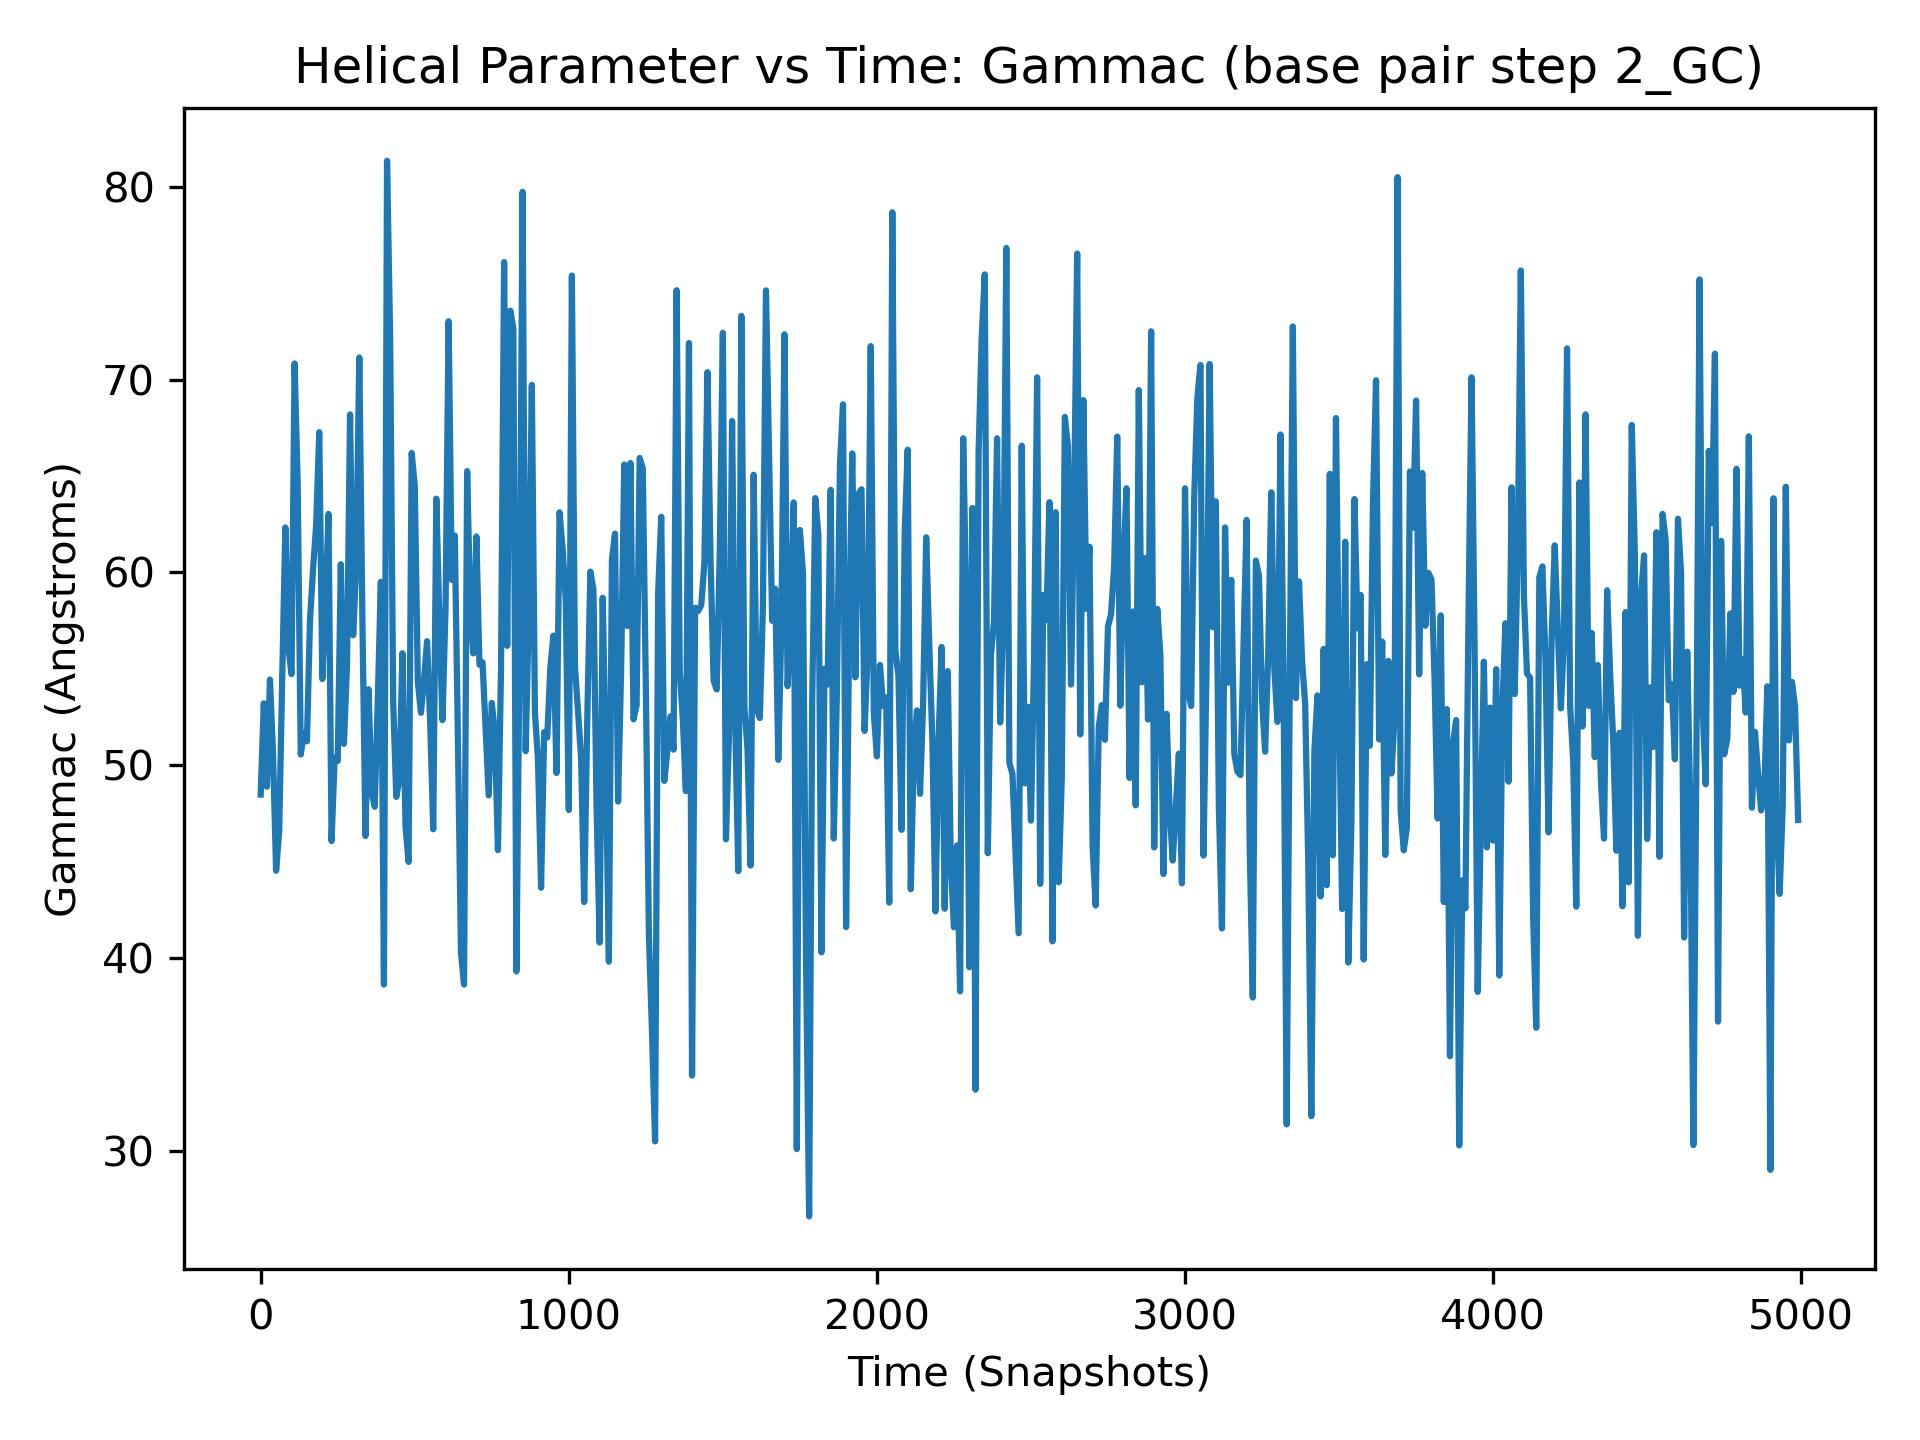

Values plotted in this chart, from the file beside it:
, 2_GC
0, 48.48
1, 56.72
2, 68.51
3, 43.77
4, 73.25
5, 49.68
6, 42.82
7, 64.57
8, 52.16
9, 41.68
10, 53.21
11, 70.93
12, 53.94
13, 48.04
14, 52.69
15, 61.86
16, 60.99
17, 65.16
18, 64.54
19, 47.34
20, 48.89
21, 59.95
22, 48.21
23, 44.74
24, 38.59
25, 62.03
26, 64.45
27, 57.26
28, 73.44
29, 57.59
30, 54.44
31, 53.92
32, 43.99
33, 65.81
34, 41.51
35, 48.57
36, 57.95
37, 56.28
38, 33.41
39, 61.92
40, 50.58
41, 49.58
42, 57.68
43, 58.91
44, 48.01
45, 53.11
46, 58.21
47, 42.03
48, 66.79
49, 45.12
50, 44.53
51, 60.38
52, 52.73
53, 60.71
54, 58.55
55, 50.03
56, 41.22
57, 53.3
58, 58.49
59, 68.39
... 4,940 more rows
